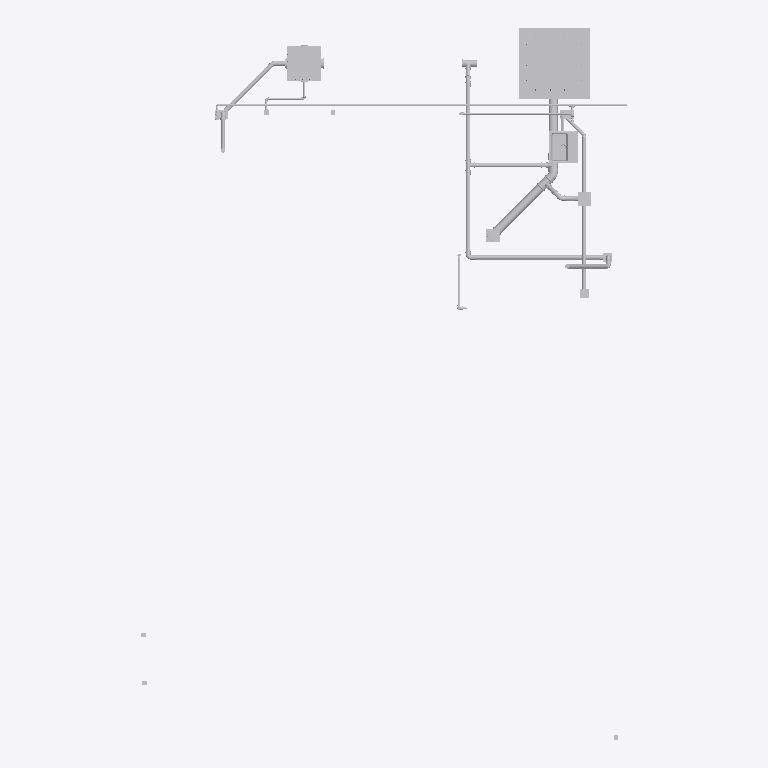
Plan cut of the same IFC building model at storey 'Térreo' (level 0.00 m, cut at 1.40 m), seen from above with north up, elements coloured by IFC class (only those large enough to see are counted): 45 other elements (light grey). Cut surfaces are drawn darker.
Extent 5.5 m × 8.0 m × 5.5 m (x, y, z). Storeys (4): Térreo at 0.00 m; Nível 3 at 0.03 m; Nível Radier at 0.15 m; Mezanino at 3.00 m. Elements (153): 70 IfcPipeFitting, 53 IfcPipeSegment, 21 IfcFlowTerminal, 8 IfcValve, 1 IfcBuildingElementPart.

HEADER;
FILE_DESCRIPTION(('ViewDefinition [ReferenceView_V1.2]','RevitIdentifiers [ContentGUID: bdce9e25-a989-4797-9b60-3977f6fdeb7e, VersionGUID: 98a4d5a9-024a-49b7-a818-87261c6257da, NumberOfSaves: 155]','CoordinateReference [CoordinateBase: Ponto de levantamento topográfico, ProjectSite: Internal]','ExchangeRequirement [BuildingService]'),'2;1');
FILE_NAME('CHALE-HID-EX-0001-MODE-R00.ifc','2026-05-13T13:40:28-03:00',(''),(''),'ODA SDAI 25.12','Autodesk - Revit 26.3.0.37 (PTB) - 26.3.0.37','');
FILE_SCHEMA(('IFC4'));
ENDSEC;
DATA;
#18=IFCPROJECT('2zpfubgOb7bvjWENS90XIE',#6,'Project Number',$,$,'CHALÉ SOLARA','Project Status',(#13),#49474);
#40=IFCSITE('2zpfubgOb7bvjWENS90XIC',#6,'Default',$,$,#39,$,$,.ELEMENT.,(42,12,46,799999),(-71,-1,-58,-799999),0.0,$,$);
#22=IFCBUILDING('2zpfubgOb7bvjWENS90XIF',#6,'',$,$,#21,$,'',.ELEMENT.,$,$,#19);
#25=IFCBUILDINGSTOREY('3ekuLwJVrByvHNHoKJZkpK',#6,'Térreo',$,$,#24,$,'Térreo',.ELEMENT.,0.0);
#29=IFCBUILDINGSTOREY('3bEMNZSXHCfB756LMUIFjd',#6,'Nível 3',$,$,#28,$,'Nível 3',.ELEMENT.,0.03241840820509855);
#33=IFCBUILDINGSTOREY('2fLC1kw6H3jAIk0x5g8WC8',#6,'Nível Radier',$,$,#32,$,'Nível Radier',.ELEMENT.,0.15000000000000002);
#37=IFCBUILDINGSTOREY('3ekuLwJVrByvHNHoKJZkpJ',#6,'Mezanino',$,$,#36,$,'Mezanino',.ELEMENT.,2.9999999999999996);
#22221=IFCPIPEFITTING('0nt_wYHi15v9GsOpg4M9Gr',#6,'AmancoWavin_ConexõesdeTubos_EsgotoZNãoUsarTampaCaixaGord-Insp:Var.:2376616',$,$,#22220,#22217,'2376616',.CONNECTOR.);
#21734=IFCBUILDINGELEMENTPART('0nt_wYHi15v9GsOpg4M9Gw',#6,'Caixa de Inspeção:Caixa de Inspeção:2376615',$,$,#21733,#21731,'2376615',.NOTDEFINED.);
#25847=IFCFLOWTERMINAL('1953AmBu1E1vWumVnVFELl',#6,'Caixa de Gordura Completa - Caixas de Gordura e Inspecao -:100x75x50 mm:2392361',$,$,#25846,#25843,'2392361');
#7077=IFCFLOWTERMINAL('3S$DwGl7vB19zv09ZfPqOP',#6,'deca_cuba-de-semiencaixe-retangular-com-mesa_cubas-espec._l.733:L.733.17_Branco:2262589',$,$,#7076,#7073,'2262589');
#4572=IFCPIPESEGMENT('3S$DwGl7vB19zv09ZfPxPa',#6,'Tipos de tubos:Tubo Marrom - Água Fria - Soldável:2258496',$,$,#4562,#4571,'2258496',.NOTDEFINED.);
#35351=IFCPIPESEGMENT('2UeuGLh7rFehxopOLejpIH',#6,'Tipos de tubos:Tubo - Esgoto - Série Normal:2514781',$,$,#35339,#35350,'2514781',.NOTDEFINED.);
#40462=IFCPIPESEGMENT('3VJGnUgmL33OBjIlqGtOGY',#6,'Tipos de tubos:Tubo - Esgoto - Série Normal:2530180',$,$,#40450,#40461,'2530180',.NOTDEFINED.);
#21374=IFCPIPESEGMENT('2Iz7z_UxX3Wg741AbaSYNO',#6,'Tipos de tubos:Tubo - Esgoto - Série Normal:2328741',$,$,#21362,#21373,'2328741',.NOTDEFINED.);
#36870=IFCPIPESEGMENT('2UeuGLh7rFehxopOLejmew',#6,'Tipos de tubos:Tubo - Esgoto - Série Normal:2515446',$,$,#36858,#36869,'2515446',.NOTDEFINED.);
#46724=IFCPIPESEGMENT('3VJGnUgmL33OBjIlqGtRVA',#6,'Tipos de tubos:Tubo - Esgoto - Série Normal:2533484',$,$,#46712,#46723,'2533484',.NOTDEFINED.);
#46042=IFCPIPESEGMENT('3VJGnUgmL33OBjIlqGtRUh',#6,'Tipos de tubos:Tubo - Esgoto - Série Normal:2533389',$,$,#46030,#46041,'2533389',.NOTDEFINED.);
#38056=IFCPIPESEGMENT('3VJGnUgmL33OBjIlqGtOjV',#6,'Tipos de tubos:Tubo - Esgoto - Série Normal:2528505',$,$,#38045,#38055,'2528505',.NOTDEFINED.);
#3643=IFCPIPESEGMENT('3fc00uMXX8OfxDoattQdBv',#6,'Tipos de tubos:Tubo - Esgoto - Série Normal:2203793',$,$,#3631,#3642,'2203793',.NOTDEFINED.);
#9684=IFCPIPESEGMENT('1jmR60Smr7R85RuyWkyRHg',#6,'Tipos de tubos:Tubo - Esgoto - Série Normal:2270491',$,$,#9672,#9683,'2270491',.NOTDEFINED.);
#10948=IFCPIPESEGMENT('1uAaoFL$X6SOE$lFx4mwdx',#6,'Tipos de tubos:Tubo - Esgoto - Série Normal:2278970',$,$,#10936,#10947,'2278970',.NOTDEFINED.);
#19204=IFCPIPESEGMENT('3xoWduTeT0sfEKbXv5fuVb',#6,'Tipos de tubos:Tubo Marrom - Água Fria - Soldável:2310426',$,$,#19194,#19203,'2310426',.NOTDEFINED.);
#26674=IFCFLOWTERMINAL('1OQDx$e4XCU8HPQcDnlBEi',#6,'Furo de laje retangular-CLF:Furo de laje retangular-CLF:2414215',$,$,#26673,#26670,'2414215');
#29534=IFCFLOWTERMINAL('3_OY78gH1AoQg9QE7bo8lE',#6,'Sifao para cozinha - DocolBasicos:1 1/2":2429431',$,$,#29533,#29530,'2429431');
#11703=IFCPIPEFITTING('3bEMNZSXHCfB756LMUIFQa',#6,'Te_Juncao - Serie Normal - Esgoto - MEP - Tigre:Standard:2287185',$,$,#11702,#11697,'2287185',.NOTDEFINED.);
#40442=IFCPIPEFITTING('3VJGnUgmL33OBjIlqGtOGb',#6,'Te_Juncao - Serie Normal - Esgoto - MEP - Tigre:Standard:2530179',$,$,#40441,#40436,'2530179',.NOTDEFINED.);
#26636=IFCFLOWTERMINAL('3akjcgQhvCsPqYzpDoe8WQ',#6,'Furo de laje retangular-CLF:Furo de laje retangular-CLF:2413290',$,$,#26635,#26632,'2413290');
#35286=IFCPIPESEGMENT('2UeuGLh7rFehxopOLejpWR',#6,'Tipos de tubos:Tubo Marrom - Água Fria - Soldável:2511831',$,$,#35276,#35285,'2511831',.NOTDEFINED.);
#13621=IFCPIPESEGMENT('1Izbrlmt5DyeiLjA7QcbdP',#6,'Tipos de tubos:Tubo Marrom - Água Fria - Soldável:2301133',$,$,#13611,#13620,'2301133',.NOTDEFINED.);
#42559=IFCPIPEFITTING('3VJGnUgmL33OBjIlqGtR_Q',#6,'Te_Juncao - Serie Normal - Esgoto - MEP - Tigre:Standard:2531388',$,$,#42558,#42553,'2531388',.NOTDEFINED.);
#38768=IFCPIPEFITTING('3VJGnUgmL33OBjIlqGtOhN',#6,'Joelho 45_90 - Serie Normal - Esgoto - MEP - Tigre:Standard:2528625',$,$,#38767,#38762,'2528625',.NOTDEFINED.);
#26665=IFCFLOWTERMINAL('1OQDx$e4XCU8HPQcDnlBDL',#6,'Furo de laje retangular-CLF:Furo de laje retangular-CLF:2414206',$,$,#26664,#26661,'2414206');
#47449=IFCPIPEFITTING('3VJGnUgmL33OBjIlqGtRVM',#6,'Te_Juncao - Serie Normal - Esgoto - MEP - Tigre:Standard:2533488',$,$,#47448,#47443,'2533488',.NOTDEFINED.);
#67=IFCPIPESEGMENT('3W8PIfgyPF5fVXdDztt$k2',#6,'Tipos de tubos:Tubo - Esgoto - Série Normal:2165707',$,$,#45,#64,'2165707',.NOTDEFINED.);
#26616=IFCFLOWTERMINAL('3akjcgQhvCsPqYzpDoe8Z0',#6,'Furo de laje retangular-CLF:Furo de laje retangular-CLF:2413104',$,$,#26615,#26612,'2413104');
#26520=IFCPIPESEGMENT('3NAGuSePbCSxVcfbpIvtWN',#6,'Tipos de tubos:Tubo Marrom - Água Fria - Soldável:2408143',$,$,#26508,#26519,'2408143',.NOTDEFINED.);
#12798=IFCPIPEFITTING('3bEMNZSXHCfB756LMUIEBv',#6,'Luva Simples para Conexão - Serie Normal - Esgoto - MEP - Tigre:Standard:2290188',$,$,#12797,#12792,'2290188',.NOTDEFINED.);
#26596=IFCFLOWTERMINAL('3akjcgQhvCsPqYzpDoe8e$',#6,'Furo de laje retangular-CLF:Furo de laje retangular-CLF:2412751',$,$,#26595,#26592,'2412751');
#14789=IFCFLOWTERMINAL('1Izbrlmt5DyeiLjA7QcdU6',#6,'Sifao para lavatorio - DocolBasicos:Lavatório:2306706',$,$,#14788,#14785,'2306706');
#26656=IFCFLOWTERMINAL('3akjcgQhvCsPqYzpDoe8cj',#6,'Furo de laje retangular-CLF:Furo de laje retangular-CLF:2413405',$,$,#26655,#26652,'2413405');
#38033=IFCPIPESEGMENT('3VJGnUgmL33OBjIlqGtOzz',#6,'Tipos de tubos:Tubo - Esgoto - Série Normal:2527451',$,$,#38022,#38032,'2527451',.NOTDEFINED.);
#3002=IFCVALVE('2xGsWL3gH7pQ0S4gnu_9ji',#6,'Anel de Vedação Para Bacia Sanitária Com Guia - Blukit - ERIKBIM:Anel de Vedação Para Bacia Sanitária Com Guia - Blukit - ERIKBIM:2185714',$,$,#3001,#2998,'2185714',.NOTDEFINED.);
#17367=IFCPIPEFITTING('2tvBXAvq16bOYH2wPUGJyq',#6,'Joelho 45_90 - Serie Normal - Esgoto - MEP - Tigre:Standard:2309269',$,$,#17366,#17361,'2309269',.NOTDEFINED.);
#44159=IFCPIPEFITTING('3VJGnUgmL33OBjIlqGtRzV',#6,'Joelho 45_90 - Serie Normal - Esgoto - MEP - Tigre:Standard:2531577',$,$,#44158,#44153,'2531577',.NOTDEFINED.);
#33403=IFCPIPEFITTING('1mBO0gT21C2Qud5wmifaeZ',#6,'Joelho 45_90 - Serie Normal - Esgoto - MEP - Tigre:Standard:2510451',$,$,#33402,#33399,'2510451',.NOTDEFINED.);
#41143=IFCPIPEFITTING('3VJGnUgmL33OBjIlqGtOC9',#6,'Joelho 45_90 - Serie Normal - Esgoto - MEP - Tigre:Standard:2530479',$,$,#41142,#41137,'2530479',.NOTDEFINED.);
#1353=IFCPIPESEGMENT('3KkMdj8mr5PQZxK4dGKj6o',#6,'Tipos de tubos:Tubo - Esgoto - Série Normal:2170161',$,$,#1343,#1352,'2170161',.NOTDEFINED.);
#41801=IFCPIPEFITTING('3VJGnUgmL33OBjIlqGtOCT',#6,'Joelho 45_90 - Serie Normal - Esgoto - MEP - Tigre:Standard:2530491',$,$,#41800,#41795,'2530491',.NOTDEFINED.);
#46024=IFCPIPEFITTING('3VJGnUgmL33OBjIlqGtRYC',#6,'Luva Simples para Conexão - Serie Normal - Esgoto - MEP - Tigre:Standard:2533162',$,$,#46023,#46018,'2533162',.NOTDEFINED.);
#36852=IFCPIPEFITTING('2UeuGLh7rFehxopOLejmgr',#6,'Luva Simples para Conexão - Serie Normal - Esgoto - MEP - Tigre:Standard:2515321',$,$,#36851,#36846,'2515321',.NOTDEFINED.);
#46704=IFCPIPEFITTING('3VJGnUgmL33OBjIlqGtRU$',#6,'Joelho 45_90 - Serie Normal - Esgoto - MEP - Tigre:Standard:2533401',$,$,#46703,#46698,'2533401',.NOTDEFINED.);
ENDSEC;
